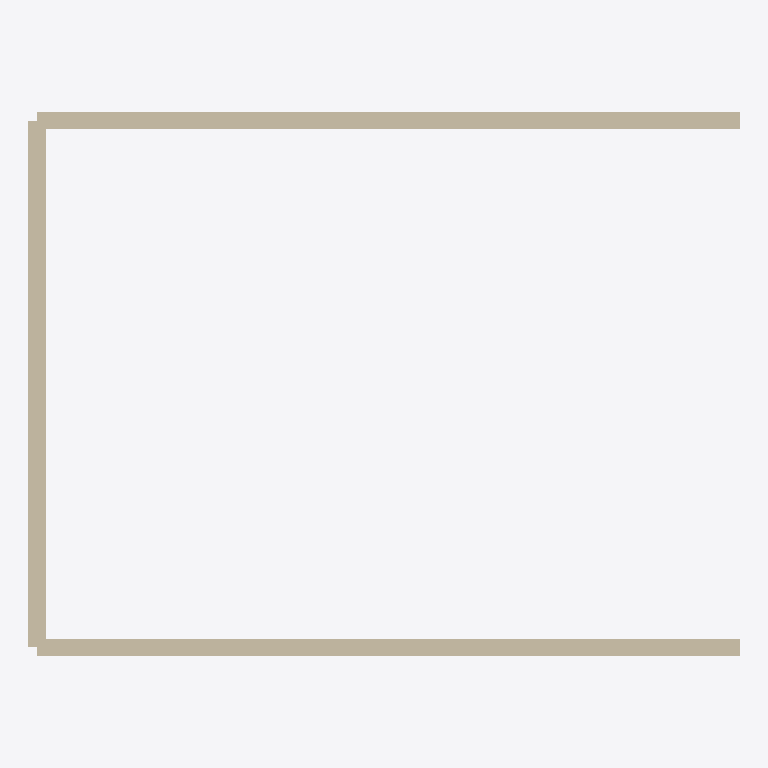
Plan cut of the same IFC building model at storey 'Level 03' (level 0.00 m, cut at 1.40 m), seen from above with north up, elements coloured by IFC class: 3 walls (beige). Cut surfaces are drawn darker.
Extent 8.1 m × 6.2 m × 3.0 m (x, y, z). Storeys (1): Level 03 at 0.00 m. Elements (3): 3 IfcWall.

HEADER;
FILE_DESCRIPTION(('ViewDefinition [CoordinationView]'),'2;1');
FILE_NAME('al-noor-l03.ifc','2026-07-25T10:00:00',('Majal'),('Majal'),'Majal ERP','Majal ERP','');
FILE_SCHEMA(('IFC4'));
ENDSEC;
DATA;
#16=IFCPROJECT('0YvctVUKr0kugbFTf53O9L',#5,'Al Noor Tower',$,$,$,$,(#10),#14);
#17=IFCSITE('1SiteGuid0000000000000',#5,'Site',$,$,#15,$,$,.ELEMENT.,$,$,$,$,$);
#19=IFCBUILDING('1BldgGuid0000000000000',#5,'Tower',$,$,#18,$,$,.ELEMENT.,$,$,$);
#21=IFCBUILDINGSTOREY('1PbCwGKuT9KPSKPuXfeXpk',#5,'Level 03',$,$,#20,$,$,.ELEMENT.,9.0);
#35=IFCWALL('2O2Fr$t4X7Zf8NOew3FLIE',#5,'Basic Wall:CMU 200  grid A',$,$,#34,#33,$,$);
#49=IFCWALL('3Xs9pQ1nD2yQ8mWJk4LzAB',#5,'Basic Wall:Curtain, grid F',$,$,#48,#47,$,$);
#63=IFCWALL('4Kl0mNoPq1RsT2uVwXyZaB',#5,'Basic Wall:Core wall',$,$,#62,#61,$,$);
ENDSEC;
